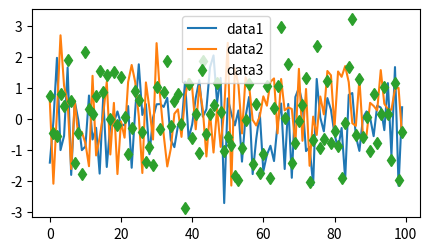

Generate this figure with matplotlib:
import numpy as np
from matplotlib import pyplot as plt

data1, data2, data3, data4 = np.random.randn(4, 100)
fig, ax = plt.subplots(figsize=(5, 2.7))
ax.plot(np.arange(len(data1)), data1, label='data1')
ax.plot(np.arange(len(data2)), data2, label='data2')
ax.plot(np.arange(len(data3)), data3, 'd', label='data3')
ax.legend()
plt.show()
